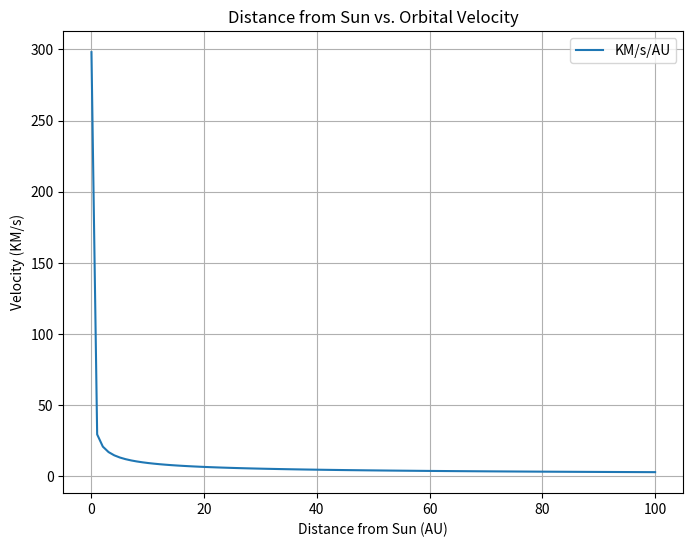

Generate this figure with matplotlib:
import numpy as np
import matplotlib.pyplot as plt

# Range of x-values
x = np.linspace(0.01, 100, 100)

# Equation
a = np.sqrt(x**3)   # Equation for P(years)
b = x*2*np.pi       # Equation for circumference
c = b*149597871     # Convert AU to KM
d = a*31536000      # Convert P(years) to s(seconds)
e = c/d             # Equation for velocity (km/s)


# Plot Visuals
plt.figure(figsize=(8, 6))
plt.plot(x, e, label='KM/s/AU')

# Plot labels
plt.xlabel('Distance from Sun (AU)')
plt.ylabel('Velocity (KM/s)')
plt.title('Distance from Sun vs. Orbital Velocity')
plt.grid(True)
plt.legend()
plt.show()
